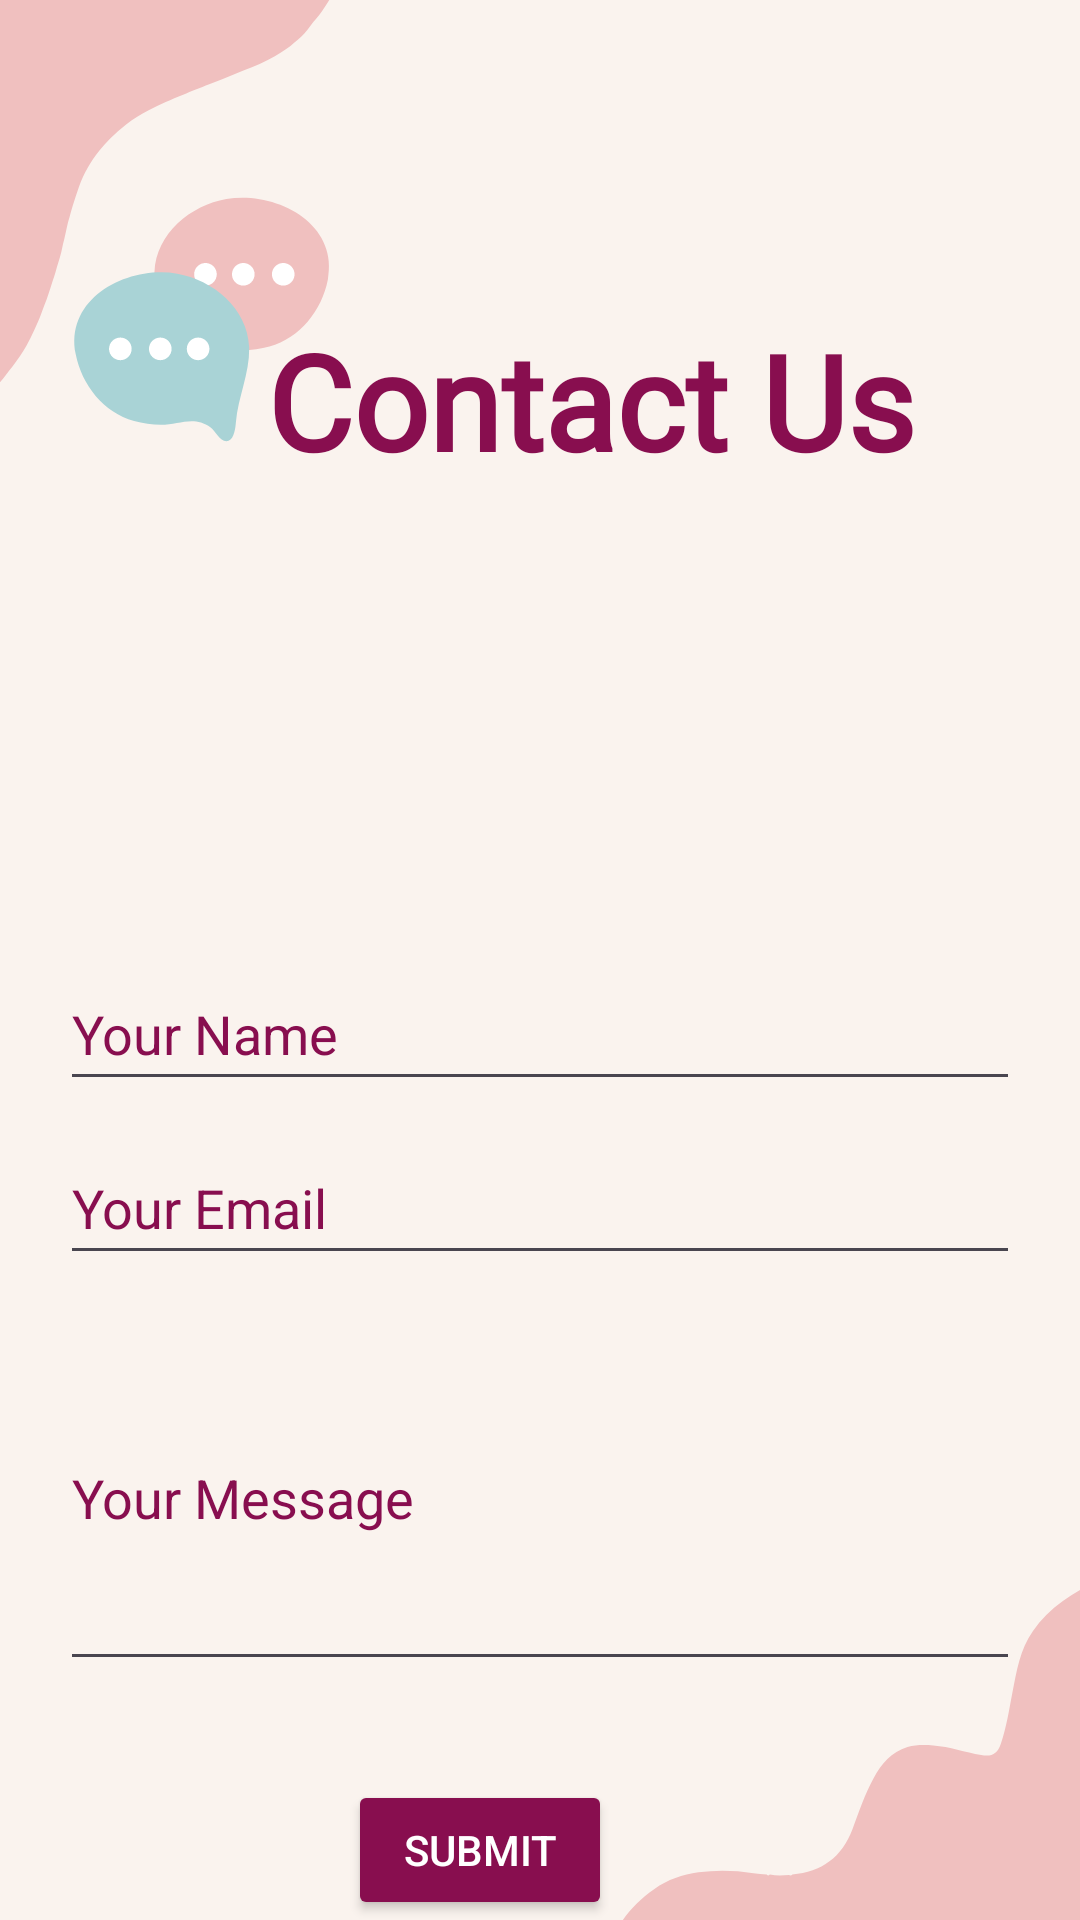

Android layout source for this screen:
<!-- AndroidManifest.xml: application theme Theme.Cupcake_factory -->
<!-- res/layout/activity_contact_us.xml -->
<?xml version="1.0" encoding="utf-8"?>
<RelativeLayout xmlns:android="http://schemas.android.com/apk/res/android"
    xmlns:app="http://schemas.android.com/apk/res-auto"
    xmlns:tools="http://schemas.android.com/tools"
    android:layout_width="match_parent"
    android:layout_height="match_parent"
    android:background="@drawable/wallpapercontactus"
    tools:context=".ContactUsActivity">

    <TextView
        android:id="@+id/textViewTitle"
        android:layout_width="265dp"
        android:layout_height="101dp"
        android:layout_alignParentStart="true"
        android:layout_alignParentTop="true"
        android:layout_alignParentEnd="true"
        android:layout_marginStart="89dp"
        android:layout_marginTop="104dp"
        android:layout_marginEnd="55dp"
        android:fontFamily="@font/aladin"
        android:text="Contact Us"
        android:textAlignment="center"
        android:textColor="#880E4F"
        android:textSize="44sp"
        android:textStyle="bold" />

    
    <EditText
        android:id="@+id/editTextName"
        android:layout_width="match_parent"
        android:layout_height="wrap_content"
        android:layout_below="@id/textViewTitle"
        android:layout_marginLeft="20dp"
        android:layout_marginTop="114dp"
        android:layout_marginRight="20dp"
        android:hint="Your Name"
        android:minHeight="48dp"
        android:textColorHint="#880E4F"
        android:textColor="#000000" />

    
    <EditText
        android:id="@+id/editTextEmail"
        android:layout_width="match_parent"
        android:layout_height="wrap_content"
        android:layout_below="@id/editTextName"
        android:layout_marginLeft="20dp"
        android:layout_marginTop="10dp"
        android:layout_marginRight="20dp"
        android:hint="Your Email"
        android:inputType="textEmailAddress"
        android:minHeight="48dp"
        android:textColorHint="#880E4F"
        android:textColor="#000000" />

    
    <EditText
        android:id="@+id/editTextMessage"
        android:layout_width="match_parent"
        android:layout_height="wrap_content"
        android:layout_below="@id/editTextEmail"
        android:layout_marginLeft="20dp"
        android:layout_marginTop="10dp"
        android:layout_marginRight="20dp"
        android:hint="Your Message"
        android:inputType="textMultiLine"
        android:lines="5"
        android:textColorHint="#880E4F"
        android:textColor="#000000" />

    <Button
        android:id="@+id/buttonSubmit"
        android:layout_width="wrap_content"
        android:layout_height="wrap_content"
        android:layout_below="@id/editTextMessage"
        android:layout_alignParentEnd="true"
        android:layout_marginTop="33dp"
        android:layout_marginEnd="156dp"
        android:backgroundTint="#880E4F"
        android:text="Submit"
        android:textColor="#FFFFFF" />

</RelativeLayout>
<!-- resources referenced by this layout -->
<resources>
  <!-- drawable wallpapercontactus: png bitmap (drawable, 29034 bytes) -->
  <style name="Theme.Cupcake_factory" parent="Base.Theme.Cupcake_factory" />
  <style name="Base.Theme.Cupcake_factory" parent="Theme.Material3.DayNight.NoActionBar">
          
          
      </style>
</resources>
